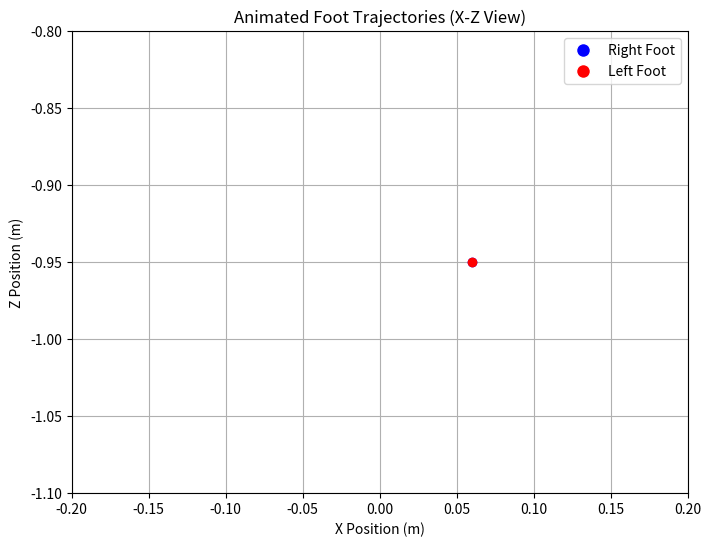

The script that saved this image:
import numpy as np
import csv
import matplotlib.pyplot as plt
import matplotlib.animation as animation
from matplotlib.lines import Line2D

# ----------------------
# Parameters
# ----------------------
t_start = 0
t_end = 1
dt = 0.005
A_x = 0.2
A_z = 0.3
A_y = 0.0  # Y axis inward swing amplitude
A_offset = 0.0  # Z offset amplitude
omega = np.pi
n_loops = 200
max_pitch_deg = 20
A_y_base = 0.15  # Base link Y-axis movement amplitude
A_z_base = 0
A_z_ratio = 1
A_roll_base_deg = 5  # Base link roll amplitude in degrees
A_roll_base = np.radians(A_roll_base_deg)  # Convert to radians

# Parameter to control swing duration
swing_ratio = 0.9
swing_time = swing_ratio
t_swing_start = 1.0 - swing_ratio
t_swing_end = 1.0

# Initial positions
x0_right = 0.06
y0_right = -0.17
z0_right = -0.95
x0_left = x0_right
y0_left = -y0_right
z0_left = z0_right

# times
times1 = np.linspace(t_start, t_end, int((t_end - t_start)/dt) + 1)
times2 = np.linspace(1, 2, int((2 - 1)/dt) + 1)
times3 = np.linspace(2, 3, int((3 - 2)/dt) + 1)
times4 = np.linspace(3, 4, int((4 - 3)/dt) + 1)

mask_r1 = (times1 >= t_swing_start) & (times1 <= t_swing_end)
mask_r3 = ((times3 - 2) >= t_swing_start) & ((times3 - 2) <= t_swing_end)
mask_l2 = ((times2 - 1) >= t_swing_start) & ((times2 - 1) <= t_swing_end)
mask_l4 = ((times4 - 3) >= t_swing_start) & ((times4 - 3) <= t_swing_end)

# right x
# 1
x_right_1 = np.zeros_like(times1)
mask_support_r1 = times1 < t_swing_start
x_right_1[mask_support_r1] = x0_right - A_x * (times1[mask_support_r1])
mask_swing_r1 = (times1 >= t_swing_start) & (times1 <= t_swing_end)
x_start_r1 = x_right_1[mask_support_r1][-1]
t_swing_local_r1 = (times1[mask_swing_r1] - t_swing_start) / swing_time
x_right_1[mask_swing_r1] = x_start_r1 + (x0_right + A_x - x_start_r1) * (1 - np.cos(omega * t_swing_local_r1)) / 2
# 2
x_right_2 = x_right_1[-1] - 2 * A_x * ((times2 - 1) / 1)
# 3
x_right_3 = np.zeros_like(times3)
mask_support_r3 = (times3 - 2) < t_swing_start
x_right_3[mask_support_r3] = x_right_2[-1] - 2 * A_x * (times3[mask_support_r3] - 2)
mask_swing_r3 = ((times3 - 2) >= t_swing_start) & ((times3 - 2) <= t_swing_end)
x_start_r3 = x_right_3[mask_support_r3][-1]
t_swing_local_r3 = (times3[mask_swing_r3] - 2 - t_swing_start) / swing_time
x_right_3[mask_swing_r3] = x_start_r3 + (x0_right + A_x - x_start_r3) * (1 - np.cos(omega * t_swing_local_r3)) / 2
# 4
x_right_4 = x_right_3[-1] - 2 * A_x * ((times4 - 3) / 1)


# left x
# 1
x0_left_1 = x0_left - A_x * (times1 / (t_end - t_start))
# 2
x0_left_2 = np.zeros_like(times2)
mask_support_l2 = (times2 - 1) < t_swing_start
x0_left_2[mask_support_l2] = x0_left_1[-1] - 2 * A_x * (times2[mask_support_l2]-1)
mask_swing_l2 = ((times2 - 1) >= t_swing_start) & ((times2 - 1) <= t_swing_end)
x_start_l2 = x0_left_2[mask_support_l2][-1]
t_swing_local_l2 = (times2[mask_swing_l2] - 1 - t_swing_start) / swing_time
x0_left_2[mask_swing_l2] = x_start_l2 + (x0_left + A_x - x_start_l2) * (1 - np.cos(omega * t_swing_local_l2)) / 2
# 3
x0_left_3 = x0_left_2[-1] - 2 * A_x * ((times3 - 2) / 1)
# 4
x0_left_4 = np.zeros_like(times4)
mask_support_l4 = (times4 - 3) < t_swing_start
x0_left_4[mask_support_l4] = x0_left_3[-1] - 2 * A_x * (times4[mask_support_l4] - 3)
mask_swing_l4 = ((times4 - 3) >= t_swing_start) & ((times4 - 3) <= t_swing_end)
x_start_l4 = x0_left_4[mask_support_l4][-1]
t_swing_local_l4 = (times4[mask_swing_l4] - 3 - t_swing_start) / swing_time
x0_left_4[mask_swing_l4] = x_start_l4 + (x0_left + A_x - x_start_l4) * (1 - np.cos(omega * t_swing_local_l4)) / 2

# right y
# 1
y_right_1 = np.full_like(times1, y0_right)
y_right_1[mask_r1] = y0_right + A_y * (np.sin(omega * ((times1[mask_r1] - t_swing_start) / swing_time) / 2 - omega/2) + 1)
# 2
y_right_2 = y_right_1[-1] * np.ones_like(times2)
# 3
y_right_3 = y_right_2[-1] * np.ones_like(times3)
y_right_3[mask_r3] = y0_right + A_y - A_y * np.sin(omega * ((times3[mask_r3] - 2 - t_swing_start) / swing_time))
# 4
y_right_4 = y_right_3[-1] * np.ones_like(times4)

#left y
# 1
y0_left_1 = y0_left * np.ones_like(times1)
# 2
y0_left_2 = np.full_like(times1, y0_left)
y0_left_2[mask_l2] = y0_left - A_y * (np.sin(omega * ((times2[mask_l2] - 1 - t_swing_start) / swing_time) / 2 - omega/2) + 1)
# 3
y0_left_3 = y0_left_2[-1] * np.ones_like(times3)
# 4
y0_left_4 = y0_left_3[-1] * np.ones_like(times3)
y0_left_4[mask_l4] = y0_left - A_y + A_y * np.sin(omega * ((times3[mask_l4] - 3 - t_swing_start) / swing_time))

# right z
# 1
z_right_1 = np.full_like(times1, z0_right)
z_right_1[mask_r1] = z0_right + A_z * np.sin(omega * (times1[mask_r1] - t_swing_start) / swing_time)
# 2
z_right_2 = z_right_1[-1] * np.ones_like(times2)
# 3
z_right_3 = np.full_like(times3, z_right_2[-1])
z_right_3[mask_r3] = z_right_2[-1] + A_z * np.sin(omega * ((times3[mask_r3] - 2 - t_swing_start) / swing_time))
# 4
z_right_4 = z_right_3[-1] * np.ones_like(times4)

# left z
# 1
z0_left_1 = z0_left * np.ones_like(times1)
# 2
z0_left_2 = np.full_like(times2, z0_left)
z0_left_2[mask_l2] = z0_left + A_z * np.sin(omega * ((times2[mask_l2] - 1 - t_swing_start) / swing_time))
# 3
z0_left_3 = z0_left_2[-1] * np.ones_like(times3)
# 4
z0_left_4 = np.full_like(times4, z0_left_3[-1])
mask_l4 = ((times4 - 3) >= t_swing_start) & ((times4 - 3) <= t_swing_end)
z0_left_4[mask_l4] = z0_left_3[-1] + A_z * np.sin(omega * ((times4[mask_l4] - 3 - t_swing_start) / swing_time))

# foot pitch right
# 1
pitch_right_1 = np.zeros_like(times1)
pitch_mask_r1 = (times1 >= t_swing_start) & (times1 <= t_swing_end)
pitch_right_1[pitch_mask_r1] = max_pitch_deg * np.sin(omega * (times1[pitch_mask_r1] - t_swing_start) / swing_time)
# 2
pitch_right_2 = np.zeros_like(times2)
# 3
pitch_right_3 = np.zeros_like(times3)
pitch_mask_r3 = ((times3 - 2) >= t_swing_start) & ((times3 - 2) <= t_swing_end)
pitch_right_3[pitch_mask_r3] = max_pitch_deg * np.sin(omega * ((times3[pitch_mask_r3] - 2 - t_swing_start) / swing_time))
# 4
pitch_right_4 = np.zeros_like(times4)

# foot pitch left
# 1
pitch_left_1 = np.zeros_like(times1)
# 2
pitch_left_2 = np.zeros_like(times2)
pitch_mask_l2 = ((times2 - 1) >= t_swing_start) & ((times2 - 1) <= t_swing_end)
pitch_left_2[pitch_mask_l2] = max_pitch_deg * np.sin(omega * ((times2[pitch_mask_l2] - 1 - t_swing_start) / swing_time))
# 3
pitch_left_3 = np.zeros_like(times3)
# 4
pitch_left_4 = np.zeros_like(times4)
pitch_mask_l4 = ((times4 - 3) >= t_swing_start) & ((times4 - 3) <= t_swing_end)
pitch_left_4[pitch_mask_l4] = max_pitch_deg * np.sin(omega * ((times4[pitch_mask_l4] - 3 - t_swing_start) / swing_time))

# ----------------------
# Combine Phases
# ----------------------
times = np.concatenate((times1, times2, times3, times4))
x_right = np.concatenate((x_right_1, x_right_2, x_right_3, x_right_4))
y_right = np.concatenate((y_right_1, y_right_2, y_right_3, y_right_4))
z_right = np.concatenate((z_right_1, z_right_2, z_right_3, z_right_4))
pitch_right = np.concatenate((pitch_right_1, pitch_right_2, pitch_right_3, pitch_right_4))

x0_left_pos = np.concatenate((x0_left_1, x0_left_2, x0_left_3, x0_left_4))
y0_left_pos = np.concatenate((y0_left_1, y0_left_2, y0_left_3, y0_left_4))
z0_left_pos = np.concatenate((z0_left_1, z0_left_2, z0_left_3, z0_left_4))
pitch_left = np.concatenate((pitch_left_1, pitch_left_2, pitch_left_3, pitch_left_4))

# ----------------------
# Looping Phase (3–5s repeated)
# ----------------------
loop_times = np.concatenate((times3, times4)) - 2.0
loop_x_right = np.concatenate((x_right_3, x_right_4))
loop_y_right = np.concatenate((y_right_3, y_right_4))
loop_z_right = np.concatenate((z_right_3, z_right_4))
loop_pitch_right = np.concatenate((pitch_right_3, pitch_right_4))

loop_x0_left = np.concatenate((x0_left_3, x0_left_4))
loop_y0_left = np.concatenate((y0_left_3, y0_left_4))
loop_z0_left = np.concatenate((z0_left_3, z0_left_4))
loop_pitch_left = np.concatenate((pitch_left_3, pitch_left_4))

for i in range(n_loops):
    t_offset = 4 + i * 2
    times = np.concatenate((times, loop_times + t_offset))
    x_right = np.concatenate((x_right, loop_x_right))
    y_right = np.concatenate((y_right, loop_y_right))
    z_right = np.concatenate((z_right, loop_z_right))
    pitch_right = np.concatenate((pitch_right, loop_pitch_right))
    x0_left_pos = np.concatenate((x0_left_pos, loop_x0_left))
    y0_left_pos = np.concatenate((y0_left_pos, loop_y0_left))
    z0_left_pos = np.concatenate((z0_left_pos, loop_z0_left))
    pitch_left = np.concatenate((pitch_left, loop_pitch_left))

# ----------------------
# Z offset
# ----------------------
z_offset = np.zeros_like(times)
mask_0_1 = times <= 1
z_offset[mask_0_1] = A_offset * (1 - np.cos(np.pi * times[mask_0_1]))
mask_after_1 = times > 1
z_offset[mask_after_1] = A_offset * (1 - np.cos(2 * np.pi * (times[mask_after_1] - 1) + np.pi))

z_right += z_offset
z0_left_pos += z_offset

A_y_ratio = 0.9
base_y_swing_time = A_y_ratio
t_base_y_swing_start = 0
t_base_y_swing_end = base_y_swing_time
# 1
base_link_y1 = np.full_like(times1, A_y_base)
base_link_y_mask1 = (times1 >= t_base_y_swing_start) & (times1 <= t_base_y_swing_end)
base_link_y1[base_link_y_mask1] = A_y_base * np.sign(np.sin(0.5 * np.pi * times1[base_link_y_mask1] / base_y_swing_time)) * np.abs(np.sin(0.5 * np.pi * times1[base_link_y_mask1] / base_y_swing_time)) ** 0.7
# 2
base_link_y2 = np.full_like(times2, -A_y_base)
mask_y2 = ((times2 - 1.0) >= t_base_y_swing_start) & ((times2 - 1.0) <= t_base_y_swing_end)
base_link_y2[mask_y2] = A_y_base * np.sign(np.cos(np.pi * (times2[mask_y2] - 1) / base_y_swing_time)) * np.abs(np.cos(np.pi * (times2[mask_y2] - 1) / base_y_swing_time)) ** 0.7
# 3
base_link_y3 = np.full_like(times3, A_y_base)
mask_y3 = ((times3 - 2.0) >= t_base_y_swing_start) & ((times3 - 2.0) <= t_base_y_swing_end)
base_link_y3[mask_y3] =  -A_y_base * np.sign(np.cos(np.pi * (times3[mask_y3] - 2) / base_y_swing_time)) * np.abs(np.cos(np.pi * (times3[mask_y3] - 2) / base_y_swing_time)) ** 0.7
# 4
base_link_y4 = np.full_like(times4, -A_y_base)
mask_y4 = ((times4 - 3.0) >= t_base_y_swing_start) & ((times4 - 3.0) <= t_base_y_swing_end)
base_link_y4[mask_y4] = A_y_base * np.sign(np.cos(np.pi * (times4[mask_y4] - 3) / base_y_swing_time)) * np.abs(np.cos(np.pi * (times4[mask_y4] - 3) / base_y_swing_time)) ** 0.7

# Base link Y, Z, and Roll
base_link_y = np.concatenate((base_link_y1, base_link_y2, base_link_y3, base_link_y4))

# base_link_y = np.concatenate((
#     base_link_y1,
#     A_y_base * np.sign(np.cos(np.pi * (times2 - 1))) * np.abs(np.cos(np.pi * (times2 - 1))) ** 0.7,
#     -A_y_base * np.sign(np.cos(np.pi * (times3 - 2))) * np.abs(np.cos(np.pi * (times3 - 2))) ** 0.7,
#     A_y_base * np.sign(np.cos(np.pi * (times4 - 3))) * np.abs(np.cos(np.pi * (times4 - 3))) ** 0.7
# ))


base_link_z = np.full_like(times, -A_z_base)
start_offset = 1
for i, t in enumerate(times):
    if t >= start_offset:
        t_shifted = t - start_offset
        t_mod = t_shifted % 1.0  # Time within each 1s period, starting from offset
        if t_mod < A_z_ratio:
            # Half sine wave: 0 → -A_z_base → 0
            base_link_z[i] = -A_z_base+A_z_base * np.sin(np.pi * t_mod / A_z_ratio)
        else:
            base_link_z[i] = -A_z_base
    else:
        base_link_z[i] = -A_z_base

base_roll = np.concatenate((
    -A_roll_base * np.sin(0.5 * np.pi * times1),
    -A_roll_base * np.cos(np.pi * (times2 - 1)),
    A_roll_base * np.cos(np.pi * (times3 - 2)),
    -A_roll_base * np.cos(np.pi * (times4 - 3))
))

loop_base_y = np.concatenate((base_link_y[-len(times3)-len(times4):-len(times4)], base_link_y[-len(times4):]))
loop_base_z = np.concatenate((base_link_z[-len(times3)-len(times4):-len(times4)], base_link_z[-len(times4):]))
loop_roll = np.concatenate((base_roll[-len(times3)-len(times4):-len(times4)], base_roll[-len(times4):]))

for _ in range(n_loops):
    base_link_y = np.concatenate((base_link_y, loop_base_y))
    base_link_z = np.concatenate((base_link_z, loop_base_z))
    base_roll = np.concatenate((base_roll, loop_roll))

base_link_x = np.zeros_like(base_link_y)

# Write to CSV
with open('foot_trajectory.csv', 'w', newline='') as csvfile:
    writer = csv.writer(csvfile, delimiter=' ')
    for i in range(len(times)):
        writer.writerow([
            times[i],
            x_right[i], y_right[i], z_right[i], pitch_right[i],
            x0_left_pos[i], y0_left_pos[i], z0_left_pos[i], pitch_left[i],
            base_link_x[i], base_link_y[i], base_link_z[i], base_roll[i]
        ])



# ----------------------
# Animation (X-Z View of both feet)
# ----------------------
trail_length = 30
alpha_decay = np.linspace(1.0, 0.1, trail_length)

fig, ax = plt.subplots(figsize=(10, 6))
ax.set_xlim(-0.2, 0.2)
ax.set_ylim(-1.1, -0.8)
ax.set_aspect('equal')
ax.set_xlabel('X Position (m)')
ax.set_ylabel('Z Position (m)')
ax.set_title('Animated Foot Trajectories (X-Z View)')
ax.grid(True)

# Initialize trails for right foot and left foot
right_dots = [ax.plot([], [], 'o', color='blue', alpha=0)[0] for _ in range(trail_length)]
left_dots = [ax.plot([], [], 'o', color='red', alpha=0)[0] for _ in range(trail_length)]

def update(frame):
    # Right foot trail
    for i in range(trail_length):
        idx = frame - i
        if idx >= 0:
            right_dots[i].set_data([x_right[idx]], [z_right[idx]])
            right_dots[i].set_alpha(alpha_decay[i])
        else:
            right_dots[i].set_alpha(0)
    # Left foot trail
    for i in range(trail_length):
        idx = frame - i
        if idx >= 0:
            left_dots[i].set_data([x0_left_pos[idx]], [z0_left_pos[idx]])
            left_dots[i].set_alpha(alpha_decay[i])
        else:
            left_dots[i].set_alpha(0)
    return right_dots + left_dots

ani = animation.FuncAnimation(
    fig, update, frames=len(times), interval=10, blit=True, repeat=False
)

legend_elements = [
    Line2D([0], [0], marker='o', color='w', label='Right Foot', markerfacecolor='blue', markersize=10),
    Line2D([0], [0], marker='o', color='w', label='Left Foot', markerfacecolor='red', markersize=10)
]
ax.legend(handles=legend_elements)

plt.show()
